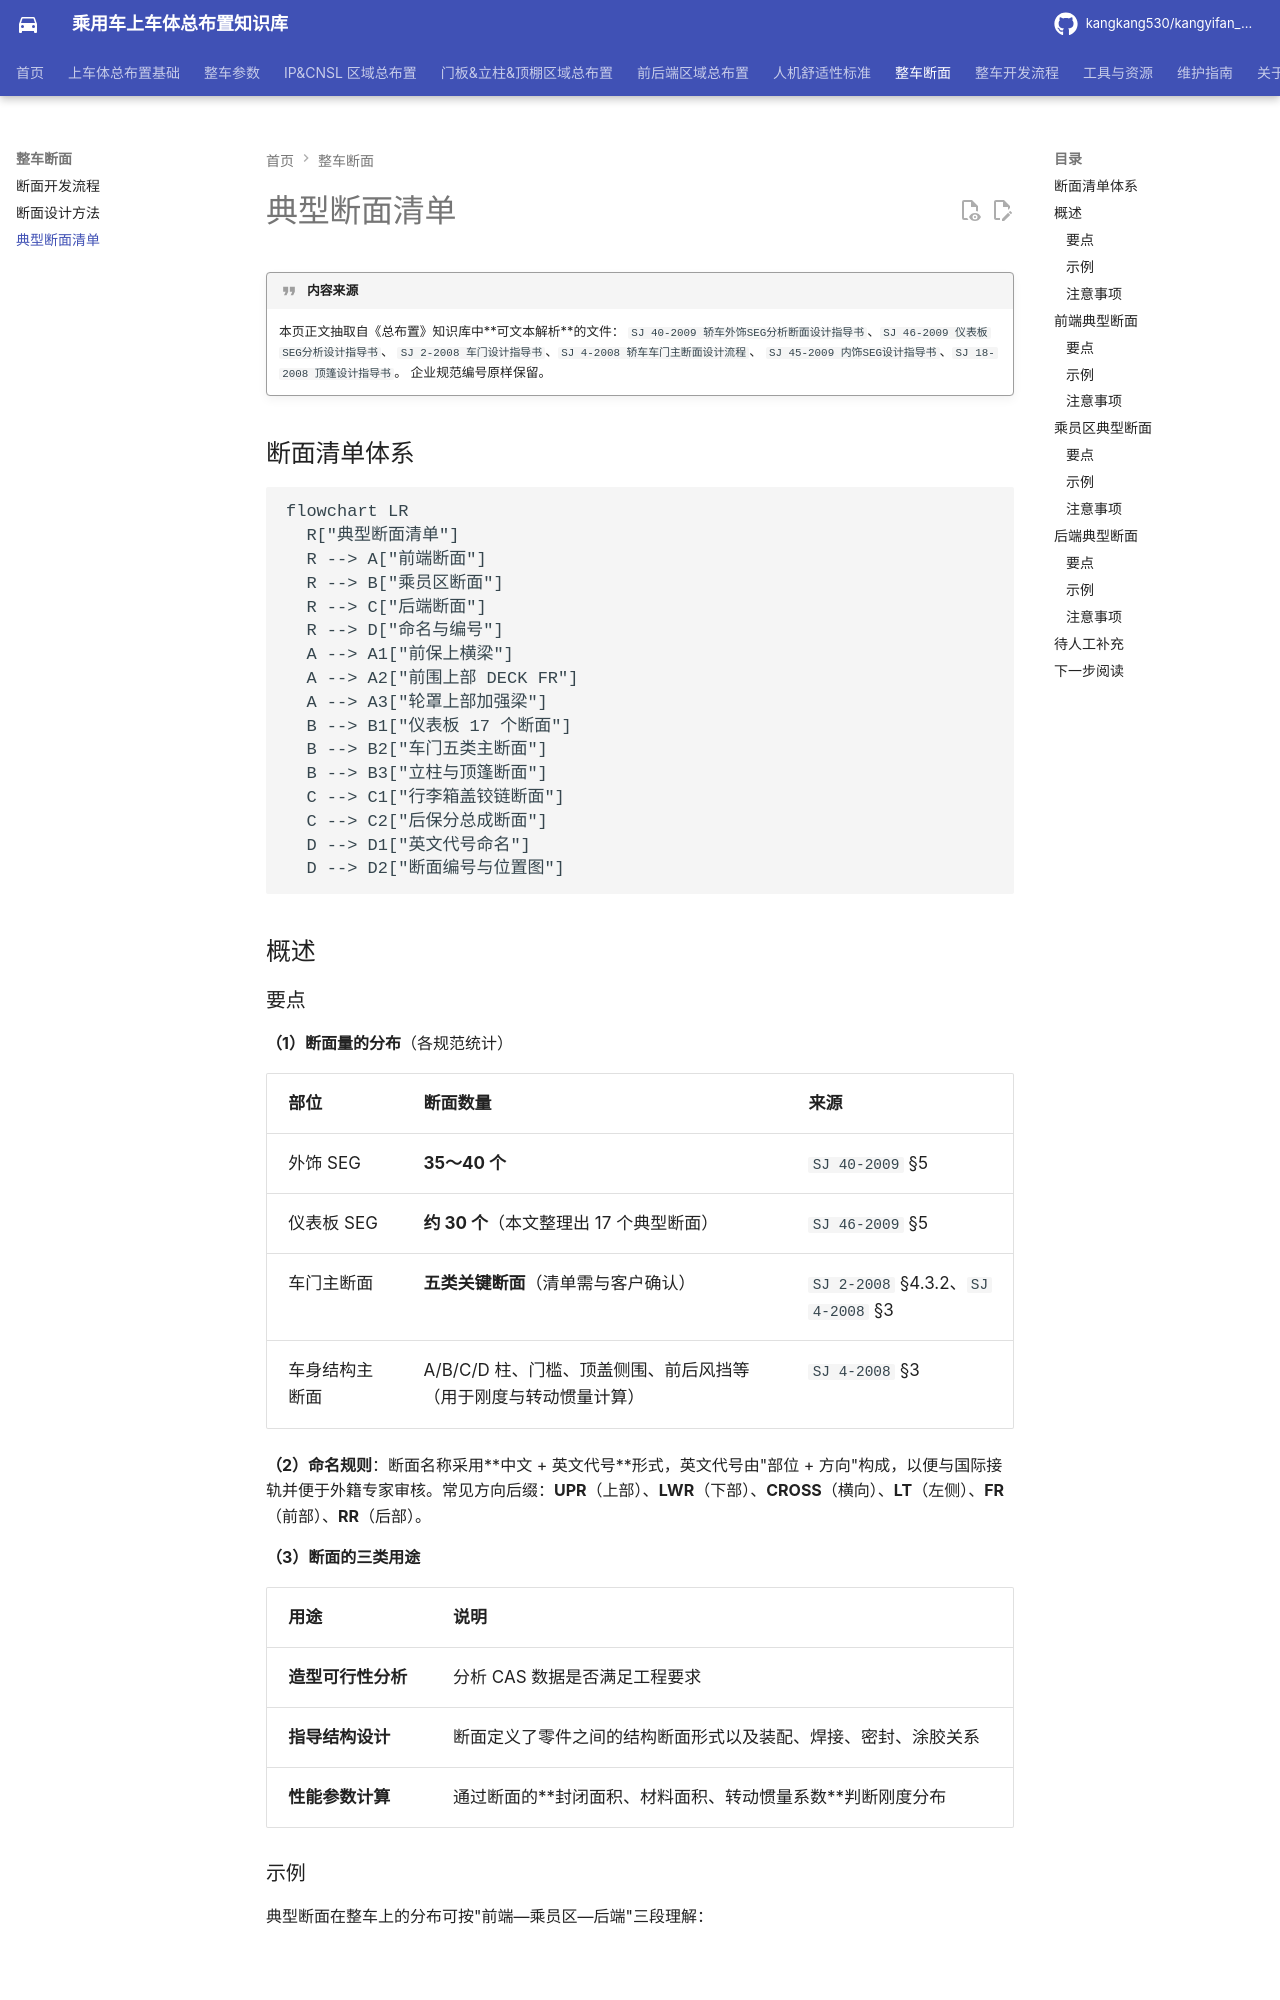

repository: kangkang530/kangyifan_pkg · page: sections/library/index.html · generator: mkdocs

# 典型断面清单

!!! quote "内容来源"
    本页正文抽取自《总布置》知识库中**可文本解析**的文件：
    `SJ 40-2009 轿车外饰SEG分析断面设计指导书`、`SJ 46-2009 仪表板SEG分析设计指导书`、
    `SJ 2-2008 车门设计指导书`、`SJ 4-2008 轿车车门主断面设计流程`、
    `SJ 45-2009 内饰SEG设计指导书`、`SJ 18-2008 顶篷设计指导书`。
    企业规范编号原样保留。

## 断面清单体系

```mermaid
flowchart LR
  R["典型断面清单"]
  R --> A["前端断面"]
  R --> B["乘员区断面"]
  R --> C["后端断面"]
  R --> D["命名与编号"]
  A --> A1["前保上横梁"]
  A --> A2["前围上部 DECK FR"]
  A --> A3["轮罩上部加强梁"]
  B --> B1["仪表板 17 个断面"]
  B --> B2["车门五类主断面"]
  B --> B3["立柱与顶篷断面"]
  C --> C1["行李箱盖铰链断面"]
  C --> C2["后保分总成断面"]
  D --> D1["英文代号命名"]
  D --> D2["断面编号与位置图"]
```

## 概述
